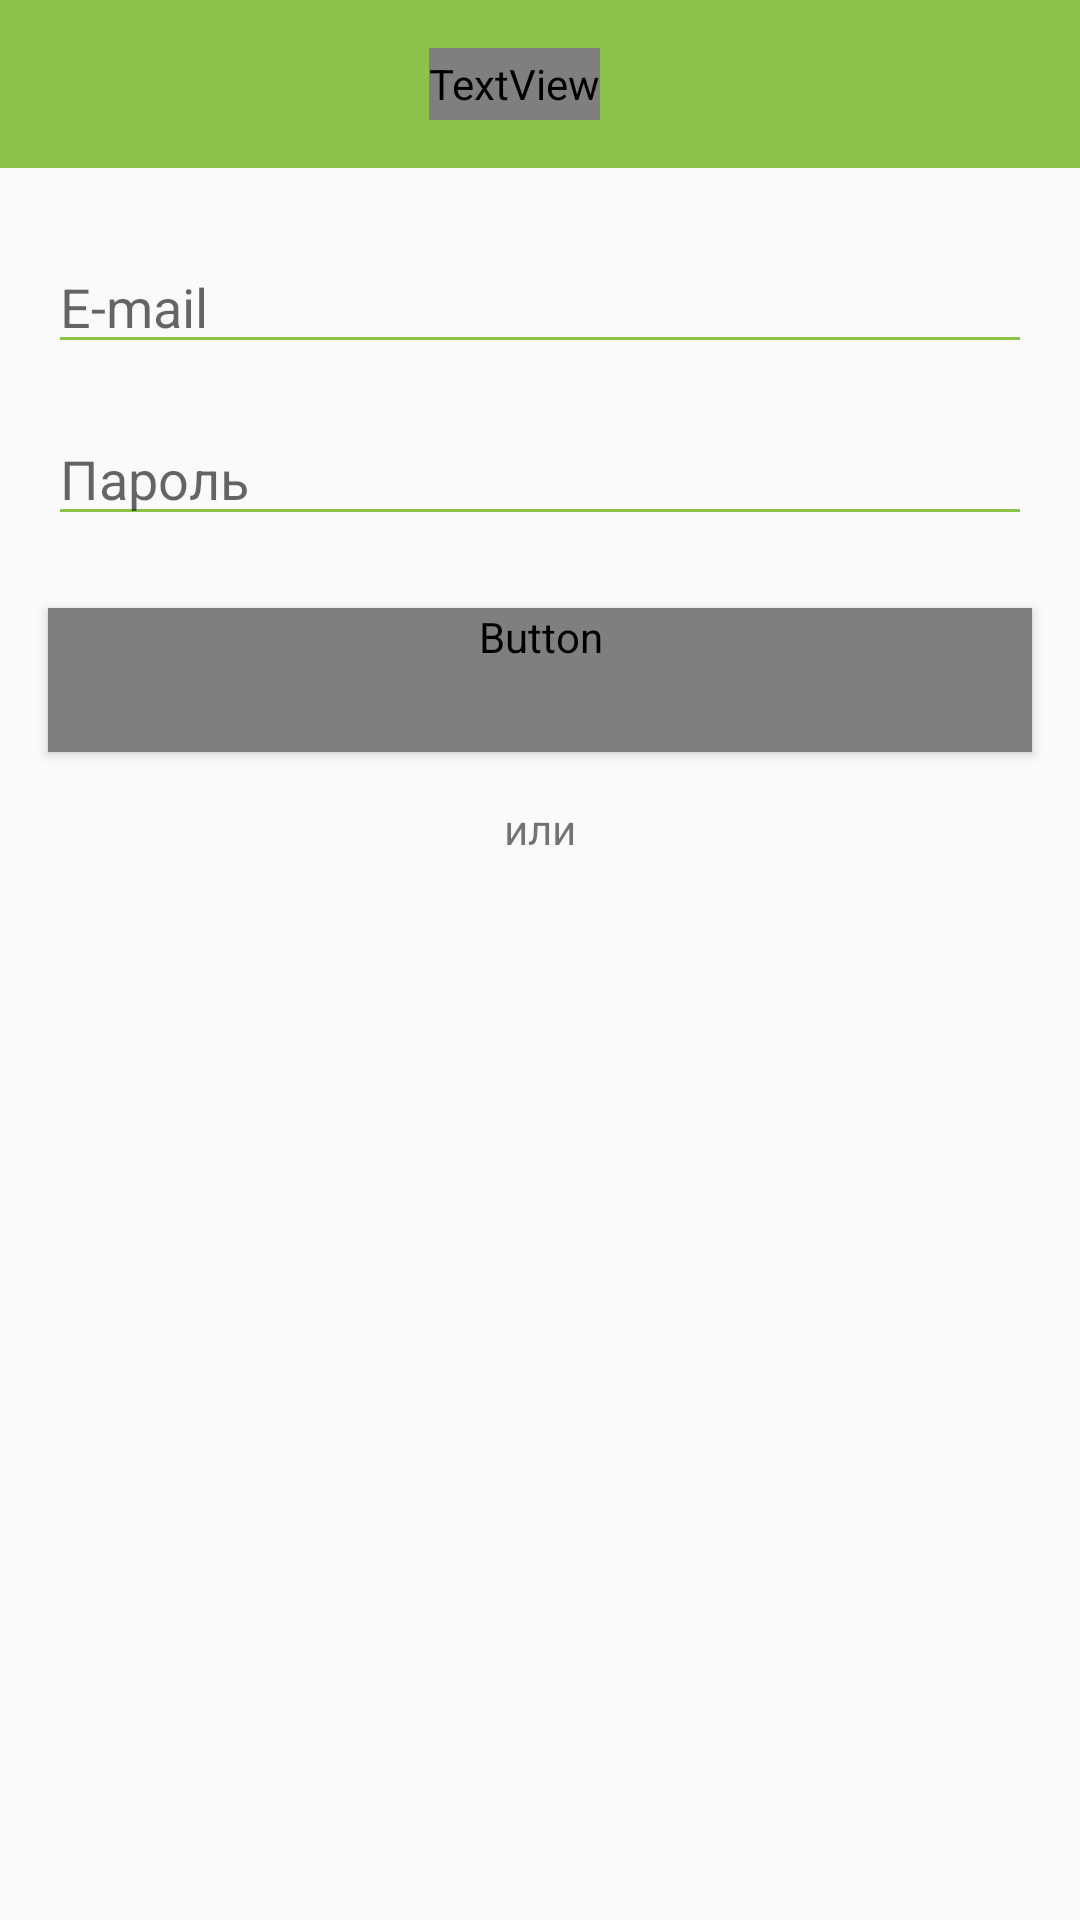

The Android layout XML behind this screen, and the referenced resources:
<!-- AndroidManifest.xml: application theme AppTheme -->
<!-- res/layout/activity_reg.xml -->
<?xml version="1.0" encoding="utf-8"?>
<android.support.constraint.ConstraintLayout xmlns:android="http://schemas.android.com/apk/res/android"
    xmlns:app="http://schemas.android.com/apk/res-auto"
    xmlns:tools="http://schemas.android.com/tools"
    android:layout_width="match_parent"
    android:layout_height="match_parent"
    tools:context=".SignInActivity">


    <android.support.v7.widget.Toolbar
        android:id="@+id/toolbar"
        android:layout_width="0dp"
        android:layout_height="wrap_content"
        android:background="?attr/colorPrimary"
        android:minHeight="?attr/actionBarSize"
        android:theme="?attr/actionBarTheme"
        app:layout_constraintEnd_toEndOf="parent"
        app:layout_constraintStart_toStartOf="parent"
        app:layout_constraintTop_toTopOf="parent">
        <android.support.constraint.ConstraintLayout
            android:id="@+id/lltb"
            android:orientation="horizontal"
            android:layout_height="match_parent"
            android:layout_width="match_parent">

            <Button
                android:id="@+id/back"
                android:layout_width="24dp"
                android:layout_height="24dp"
                android:background="@drawable/ic_arrow_back_black_24dp"
                app:layout_constraintBottom_toBottomOf="parent"
                app:layout_constraintHorizontal_bias="0.0"
                app:layout_constraintLeft_toLeftOf="parent"
                app:layout_constraintRight_toRightOf="parent"
                app:layout_constraintTop_toTopOf="parent"
                app:layout_constraintVertical_bias="0.0" />

            <TextView
                android:id="@+id/regtext"
                android:layout_width="wrap_content"
                android:layout_height="0dp"
                android:layout_marginEnd="160dp"
                android:text="@string/register"
                android:textColor="@color/common_google_signin_btn_text_dark_focused"
                android:textSize="18sp"
                android:textStyle="normal|bold|italic"
                app:layout_constraintBottom_toBottomOf="parent"
                app:layout_constraintEnd_toEndOf="parent"
                app:layout_constraintLeft_toLeftOf="parent"
                app:layout_constraintTop_toTopOf="parent"
                app:layout_constraintVertical_bias="1.0" />

        </android.support.constraint.ConstraintLayout>
    </android.support.v7.widget.Toolbar>

    <android.support.constraint.ConstraintLayout
        android:layout_width="0dp"
        android:layout_height="0dp"
        app:layout_constraintBottom_toBottomOf="parent"
        app:layout_constraintEnd_toEndOf="parent"
        app:layout_constraintHorizontal_bias="0.0"
        app:layout_constraintStart_toStartOf="parent"
        app:layout_constraintTop_toBottomOf="@+id/toolbar"
        app:layout_constraintVertical_bias="0.0">

        <EditText
            android:id="@+id/editText"
            android:layout_width="0dp"
            android:layout_height="wrap_content"
            android:layout_marginStart="16dp"
            android:layout_marginTop="24dp"
            android:layout_marginEnd="16dp"
            android:backgroundTint="@color/colorPrimary"
            android:ems="10"
            android:hint="@string/prompt_email"
            android:inputType="textEmailAddress"
            android:singleLine="true"
            app:layout_constraintEnd_toEndOf="parent"
            app:layout_constraintStart_toStartOf="parent"
            app:layout_constraintTop_toTopOf="parent" />

        <EditText
            android:id="@+id/editText2"
            android:layout_width="0dp"
            android:layout_height="wrap_content"
            android:layout_marginStart="16dp"
            android:layout_marginTop="16dp"
            android:layout_marginEnd="16dp"
            android:backgroundTint="@color/colorPrimary"
            android:ems="10"
            android:hint="@string/prompt_password"
            android:inputType="textPassword"
            android:singleLine="true"
            app:layout_constraintBottom_toTopOf="@+id/next"
            app:layout_constraintEnd_toEndOf="parent"
            app:layout_constraintStart_toStartOf="parent"
            app:layout_constraintTop_toBottomOf="@+id/editText" />

        <Button
            android:id="@+id/next"
            style="@style/Widget.AppCompat.Button.Colored"
            android:layout_width="0dp"
            android:layout_height="wrap_content"
            android:layout_marginStart="16dp"
            android:layout_marginTop="24dp"
            android:layout_marginEnd="16dp"
            android:background="@color/colorPrimary"
            android:text="@string/next"
            android:textColor="@color/common_google_signin_btn_text_dark_focused"
            app:layout_constraintBottom_toTopOf="@+id/textView"
            app:layout_constraintEnd_toEndOf="parent"
            app:layout_constraintStart_toStartOf="parent"
            app:layout_constraintTop_toBottomOf="@+id/editText2" />

        <TextView
            android:id="@+id/textView"
            android:layout_width="wrap_content"
            android:layout_height="wrap_content"
            android:layout_marginTop="16dp"
            android:text="@string/or"
            app:layout_constraintEnd_toEndOf="parent"
            app:layout_constraintStart_toStartOf="parent"
            app:layout_constraintTop_toBottomOf="@+id/next" />


    </android.support.constraint.ConstraintLayout>


</android.support.constraint.ConstraintLayout>
<!-- resources referenced by this layout -->
<resources>
  <color name="colorPrimary">#8bc34a</color>
  <string name="next">Продолжить</string>
  <string name="or">или</string>
  <string name="prompt_email">E-mail</string>
  <string name="prompt_password">Пароль</string>
  <string name="register">Зарегистрироваться</string>
  <style name="AppTheme" parent="Theme.AppCompat.Light.NoActionBar">
          
          <item name="colorPrimary">@color/colorPrimary</item>
          <item name="colorPrimaryDark">@color/colorPrimaryDark</item>
          <item name="colorAccent">@color/colorAccent</item>
      </style>
  <color name="colorPrimaryDark">#5a9216</color>
  <color name="colorAccent">#2196f3</color>
</resources>
